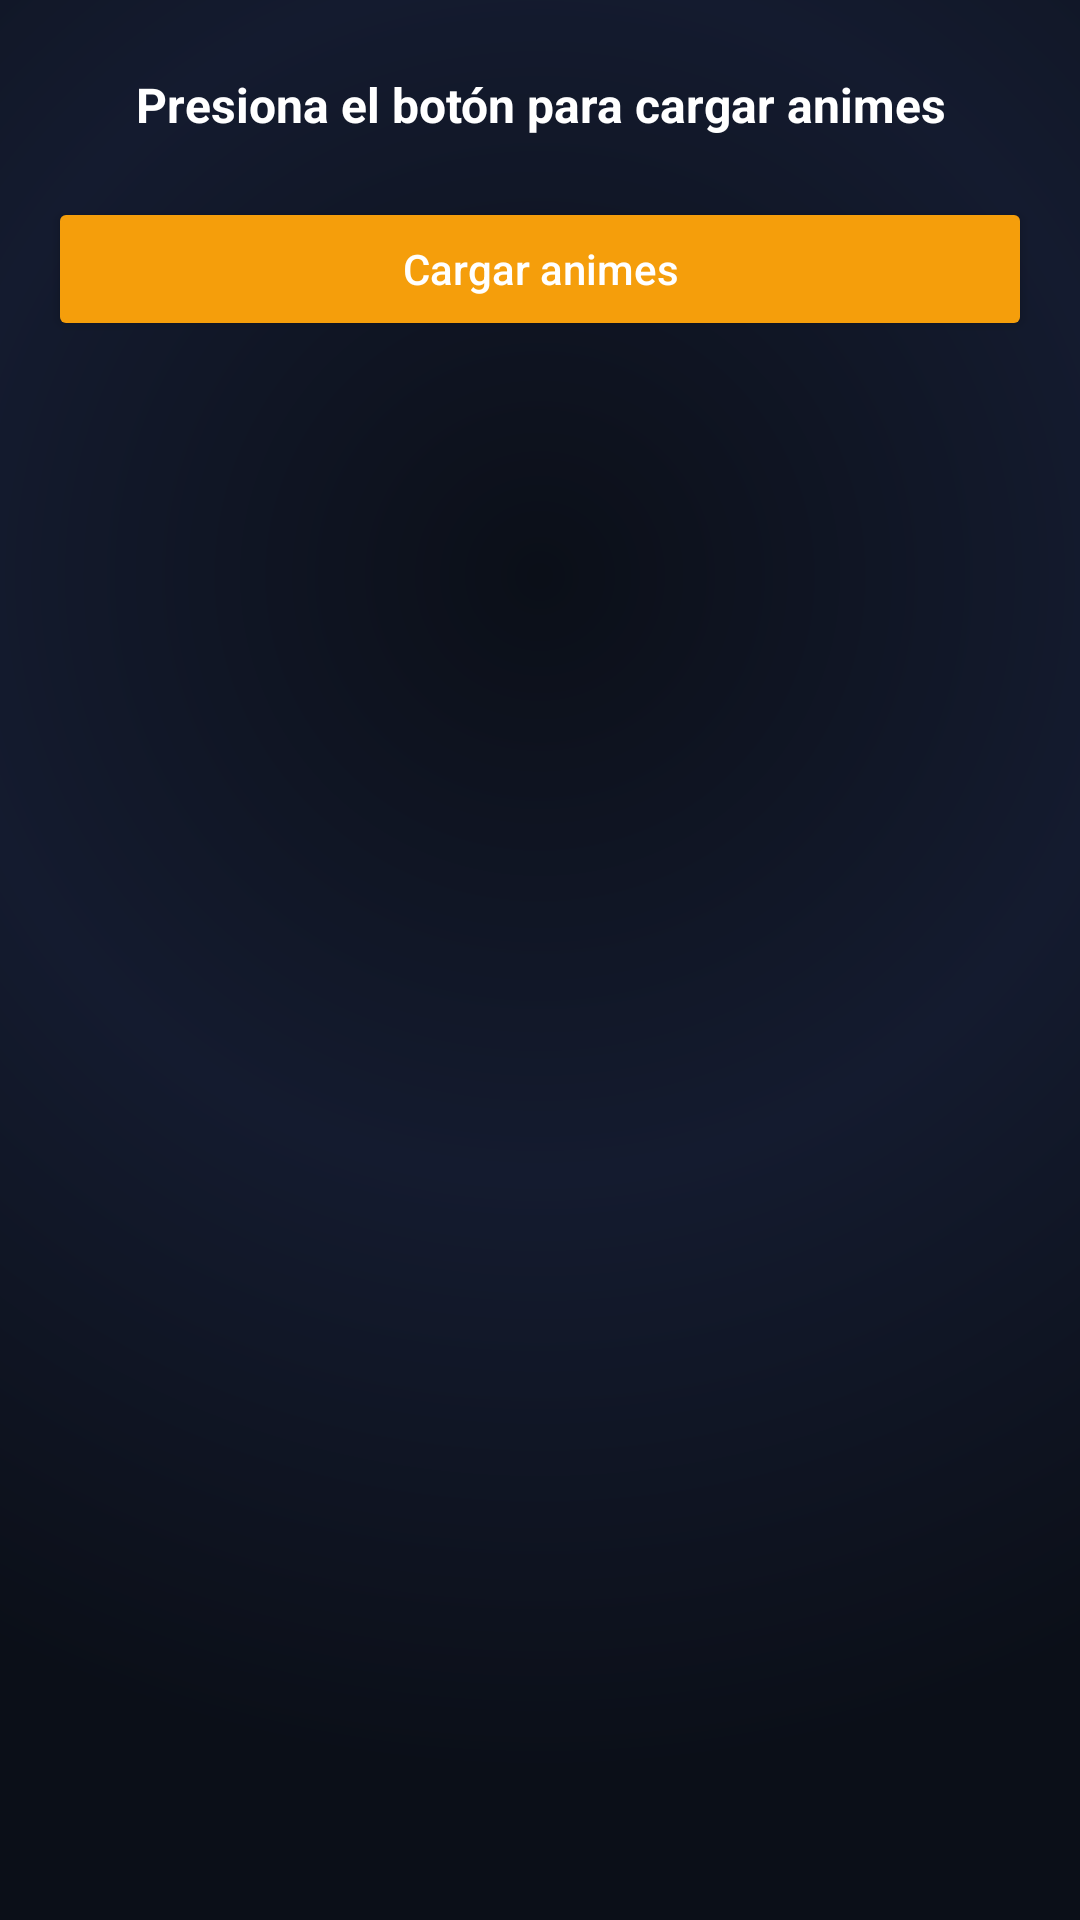

Layout XML and referenced resources for this Android screen:
<!-- AndroidManifest.xml: application theme Theme.ConexionAndroidSpring -->
<!-- res/layout/fragment_home.xml -->
<?xml version="1.0" encoding="utf-8"?>
<androidx.constraintlayout.widget.ConstraintLayout xmlns:android="http://schemas.android.com/apk/res/android"
    xmlns:app="http://schemas.android.com/apk/res-auto"
    android:layout_width="match_parent"
    android:layout_height="match_parent"
    android:padding="16dp"
    android:background="@drawable/bg_main_gradient">

    <TextView
        android:id="@+id/tvEstado"
        android:layout_width="0dp"
        android:layout_height="wrap_content"
        android:text="Presiona el botón para cargar animes"
        android:textSize="16sp"
        android:textStyle="bold"
        android:textColor="@android:color/white"
        android:padding="8dp"
        android:gravity="center"
        app:layout_constraintTop_toTopOf="parent"
        app:layout_constraintStart_toStartOf="parent"
        app:layout_constraintEnd_toEndOf="parent" />

    <Button
        android:id="@+id/btnCargar"
        android:layout_width="0dp"
        android:layout_height="wrap_content"
        android:text="Cargar animes"
        android:textAllCaps="false"
        android:backgroundTint="#f59e0b"
        android:textColor="@android:color/white"
        android:layout_marginTop="12dp"
        app:layout_constraintTop_toBottomOf="@id/tvEstado"
        app:layout_constraintStart_toStartOf="parent"
        app:layout_constraintEnd_toEndOf="parent" />

    <androidx.recyclerview.widget.RecyclerView
        android:id="@+id/recyclerView"
        android:layout_width="0dp"
        android:layout_height="0dp"
        app:layout_constraintTop_toBottomOf="@id/btnCargar"
        app:layout_constraintStart_toStartOf="parent"
        app:layout_constraintEnd_toEndOf="parent"
        app:layout_constraintBottom_toBottomOf="parent" />

</androidx.constraintlayout.widget.ConstraintLayout>
<!-- resources referenced by this layout -->
<resources>
  <!-- drawable bg_main_gradient (drawable) -->
  <?xml version="1.0" encoding="utf-8"?>
  <shape xmlns:android="http://schemas.android.com/apk/res/android">
      <gradient
          android:type="radial"
          android:centerX="0.5"
          android:centerY="0.3"
          android:gradientRadius="1200"
          android:startColor="#0b0f18"
          android:centerColor="#141b2f"
          android:endColor="#0b0f18" />
  </shape>
  <style name="Theme.ConexionAndroidSpring" parent="Theme.MaterialComponents.DayNight.NoActionBar">
          <item name="colorPrimary">#e86e36</item>
          <item name="colorOnPrimary">#fff4dc</item>
          <item name="colorSecondary">#59b1aa</item>
          <item name="android:windowBackground">@drawable/bg_fire_pattern</item>
      </style>
  <!-- drawable bg_fire_pattern (drawable) -->
  <?xml version="1.0" encoding="utf-8"?>
  <layer-list xmlns:android="http://schemas.android.com/apk/res/android">
      <item>
          <shape>
              <gradient
                  android:type="radial"
                  android:centerX="50%"
                  android:centerY="40%"
                  android:gradientRadius="70%p"
                  android:startColor="#f9e6b4"
                  android:centerColor="#f29e4c"
                  android:endColor="#d84c3b" />
          </shape>
      </item>
  </layer-list>
</resources>
